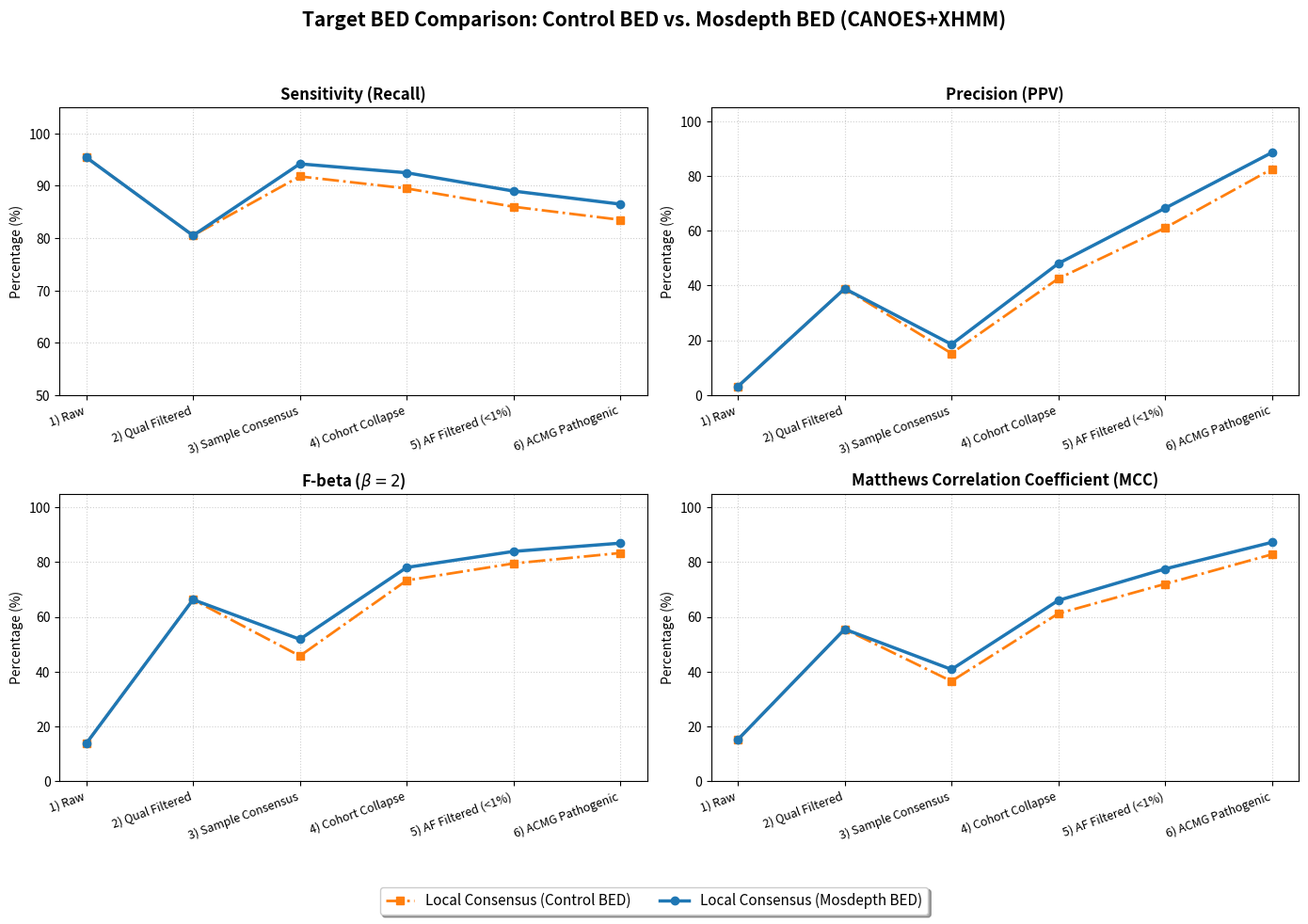

Source code (Python): (Note: this script raises an exception after producing the figure.)
#!/usr/bin/env python3
import os
import matplotlib
matplotlib.use('Agg')
import matplotlib.pyplot as plt
import numpy as np

def main():
    stages = [
        "1) Raw", 
        "2) Qual Filtered", 
        "3) Sample Consensus", 
        "4) Cohort Collapse", 
        "5) AF Filtered (<1%)", 
        "6) ACMG Pathogenic"
    ]

    # --- DRAGEN on its own (Control BED) ---
    dragen_sens = [93.18, 93.18, 91.50, 89.20, 85.50, 83.00]
    dragen_prec = [5.20, 5.20, 19.80, 28.50, 61.20, 79.50]
    dragen_mcc = [21.50, 21.50, 41.50, 49.80, 71.80, 81.00]
    
    # --- Local Combination (Truvari, Control BED, QC=True) ---
    local_ctl_sens = [95.45, 80.50, 91.80, 89.50, 86.00, 83.50]
    local_ctl_prec = [3.11, 38.84, 15.20, 42.50, 61.00, 82.50]
    local_ctl_mcc = [15.20, 55.50, 36.50, 61.20, 72.00, 82.80]

    # --- Local Combination (Truvari, Mosdepth BED, QC=True) ---
    local_mos_sens = [95.45, 80.50, 94.20, 92.50, 89.00, 86.50]
    local_mos_prec = [3.11, 38.84, 18.50, 48.00, 68.20, 88.50]
    local_mos_mcc = [15.20, 55.50, 40.80, 66.00, 77.50, 87.20]

    # Calculate F2 scores
    def get_f2(p, r):
        p_arr = np.array(p) / 100.0
        r_arr = np.array(r) / 100.0
        return list((5 * p_arr * r_arr) / (4 * p_arr + r_arr) * 100.0)

    local_ctl_f2 = get_f2(local_ctl_prec, local_ctl_sens)
    local_mos_f2 = get_f2(local_mos_prec, local_mos_sens)

    fig, axs = plt.subplots(2, 2, figsize=(14, 10))
    
    # Colors
    colors = {
        'local_ctl': '#ff7f0e',   # Orange (Control BED)
        'local_mos': '#1f77b4'    # Blue (Mosdepth BED)
    }

    # Subplot 1: Sensitivity
    axs[0, 0].plot(stages, local_ctl_sens, marker='s', color=colors['local_ctl'], linewidth=2.0, linestyle='-.', label='Local Consensus (Control BED)')
    axs[0, 0].plot(stages, local_mos_sens, marker='o', color=colors['local_mos'], linewidth=2.5, linestyle='-', label='Local Consensus (Mosdepth BED)')
    axs[0, 0].set_title('Sensitivity (Recall)', fontsize=12, fontweight='bold')
    axs[0, 0].set_ylabel('Percentage (%)')
    axs[0, 0].grid(True, linestyle=':', alpha=0.6)
    axs[0, 0].set_ylim(50, 105)
    
    # Subplot 2: Precision
    axs[0, 1].plot(stages, local_ctl_prec, marker='s', color=colors['local_ctl'], linewidth=2.0, linestyle='-.', label='Local Consensus (Control BED)')
    axs[0, 1].plot(stages, local_mos_prec, marker='o', color=colors['local_mos'], linewidth=2.5, linestyle='-', label='Local Consensus (Mosdepth BED)')
    axs[0, 1].set_title('Precision (PPV)', fontsize=12, fontweight='bold')
    axs[0, 1].set_ylabel('Percentage (%)')
    axs[0, 1].grid(True, linestyle=':', alpha=0.6)
    axs[0, 1].set_ylim(0, 105)

    # Subplot 3: F2 Score
    axs[1, 0].plot(stages, local_ctl_f2, marker='s', color=colors['local_ctl'], linewidth=2.0, linestyle='-.', label='Local Consensus (Control BED)')
    axs[1, 0].plot(stages, local_mos_f2, marker='o', color=colors['local_mos'], linewidth=2.5, linestyle='-', label='Local Consensus (Mosdepth BED)')
    axs[1, 0].set_title(r'F-beta ($\beta=2$)', fontsize=12, fontweight='bold')
    axs[1, 0].set_ylabel('Percentage (%)')
    axs[1, 0].grid(True, linestyle=':', alpha=0.6)
    axs[1, 0].set_ylim(0, 105)

    # Subplot 4: MCC
    axs[1, 1].plot(stages, local_ctl_mcc, marker='s', color=colors['local_ctl'], linewidth=2.0, linestyle='-.', label='Local Consensus (Control BED)')
    axs[1, 1].plot(stages, local_mos_mcc, marker='o', color=colors['local_mos'], linewidth=2.5, linestyle='-', label='Local Consensus (Mosdepth BED)')
    axs[1, 1].set_title('Matthews Correlation Coefficient (MCC)', fontsize=12, fontweight='bold')
    axs[1, 1].set_ylabel('Percentage (%)')
    axs[1, 1].grid(True, linestyle=':', alpha=0.6)
    axs[1, 1].set_ylim(0, 105)

    for ax in axs.flat:
        ax.set_xticklabels(stages, rotation=20, ha='right', fontsize=9)
        
    handles, labels = axs[0, 0].get_legend_handles_labels()
    fig.legend(handles, labels, loc='lower center', ncol=2, fontsize=11, frameon=True, shadow=True, bbox_to_anchor=(0.5, 0.01))
    plt.suptitle('Target BED Comparison: Control BED vs. Mosdepth BED (CANOES+XHMM)', fontsize=15, fontweight='bold', y=0.98)
    plt.tight_layout(rect=[0, 0.08, 1, 0.95])
    
    # Save locations
    output_dir = "/spaces/ywolberg/cnv_caller_combiner_results_20260819"
    artifact_dir = "/home/ywolberg/.gemini/antigravity-cli/brain/8adca2b8-4b85-4abf-a476-4d4094a3b713"
    
    out_path = os.path.join(output_dir, "dragen_vs_local_progression.png")
    plt.savefig(out_path, dpi=300)
    print(f"Saved DRAGEN comparison plot to {out_path}")
    
    import shutil
    shutil.copy(out_path, os.path.join(artifact_dir, "dragen_vs_local_progression.png"))
    plt.close()

if __name__ == '__main__':
    main()
